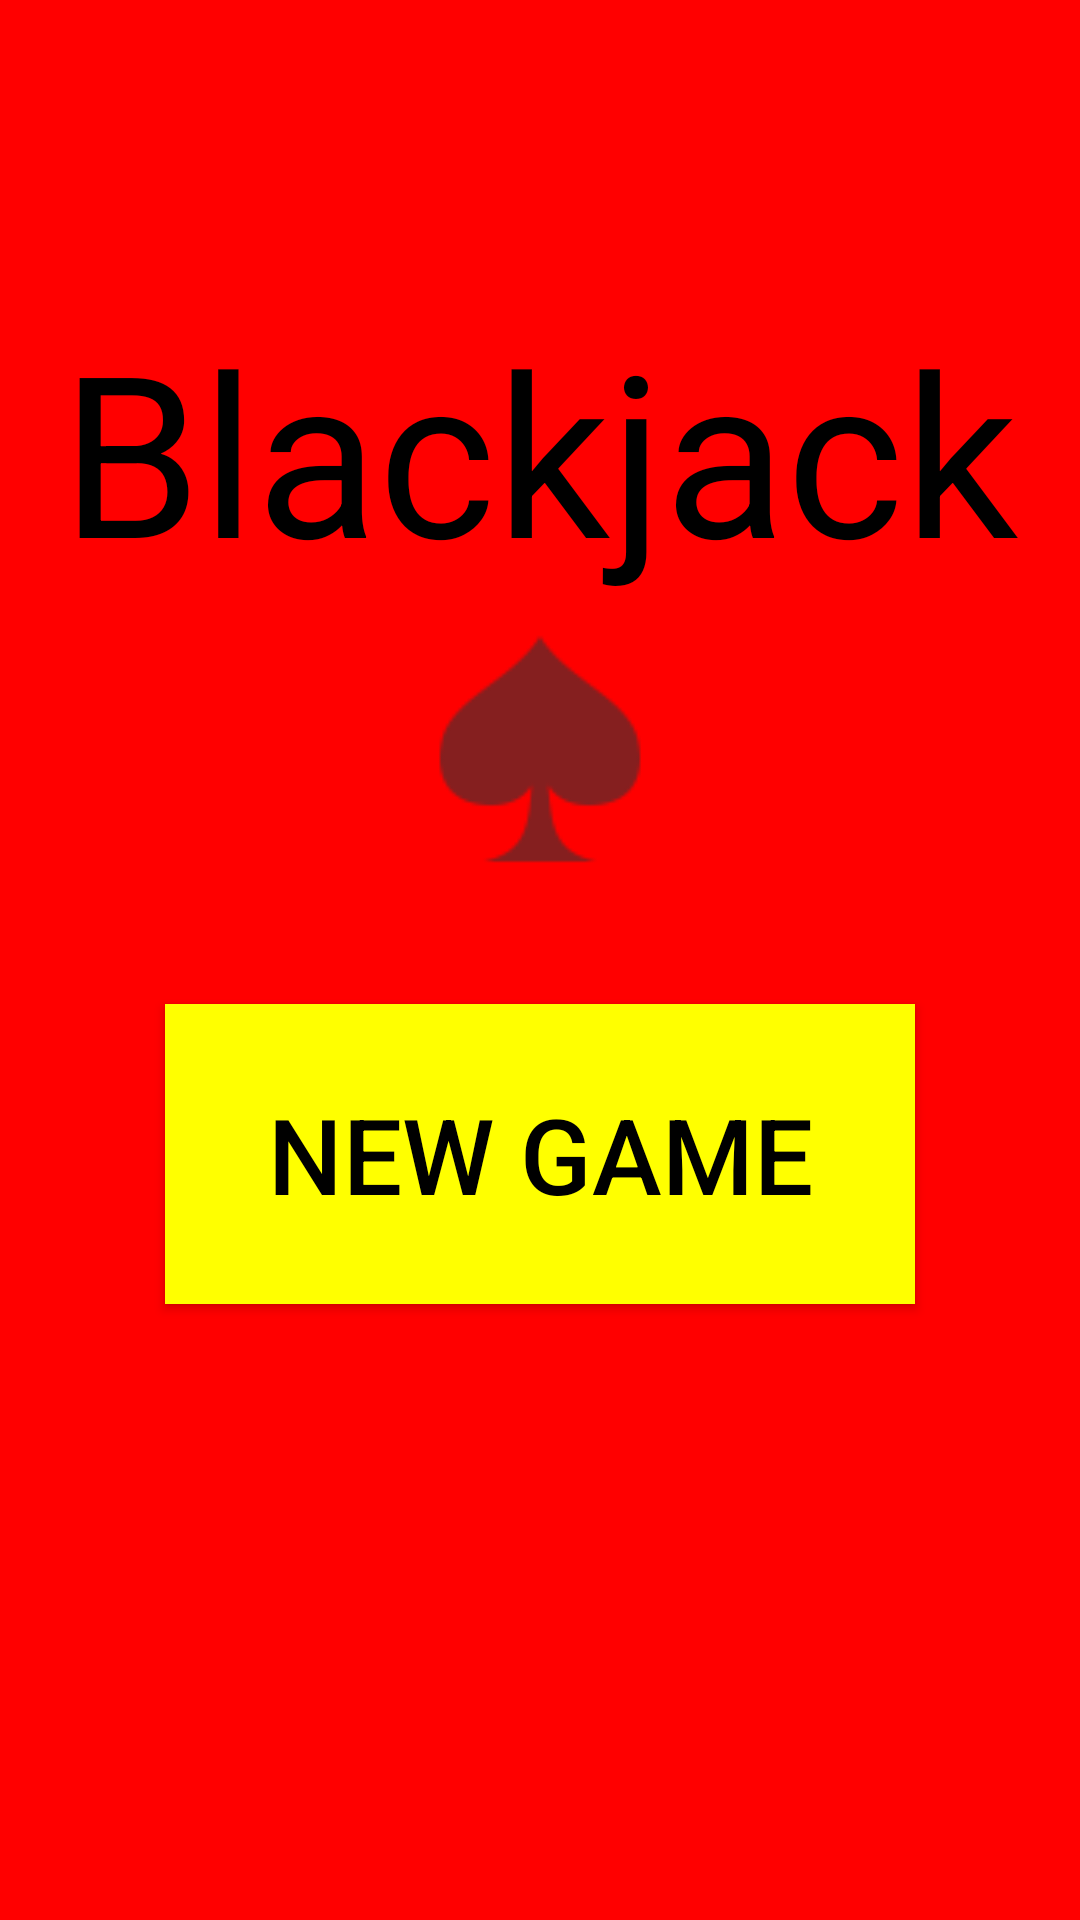

Layout XML and referenced resources for this Android screen:
<!-- AndroidManifest.xml: application theme AppTheme -->
<!-- res/layout/activity_main.xml -->
<?xml version="1.0" encoding="utf-8"?>
<RelativeLayout
    xmlns:android="http://schemas.android.com/apk/res/android"
    xmlns:app="http://schemas.android.com/apk/res-auto"
    xmlns:tools="http://schemas.android.com/tools"
    android:layout_width="match_parent"
    android:layout_height="match_parent"
    tools:context=".MainActivity"
    android:background="@color/Red">

    <TextView
        android:id="@+id/BlackjackLabel"
        style="@style/BlackjackLabelStyle"
        />

    <ImageView
        android:id="@+id/SpadePicture"
        android:layout_below="@id/BlackjackLabel"
        android:src="@drawable/spade"
        style="@style/MenuImageStyle"
        />

    <Button
        android:id="@+id/NewGameButton"
        android:layout_below="@id/SpadePicture"
        style="@style/MenuButtonStyle"
        android:onClick="startGame"
        />

</RelativeLayout>
<!-- resources referenced by this layout -->
<resources>
  <color name="Red">#FF0000</color>
  <!-- drawable spade: png bitmap (drawable-hdpi, 602 bytes) -->
  <style name="BlackjackLabelStyle" parent="@android:style/TextAppearance">
          <item name="android:textColor">@color/Black</item>
          <item name="android:text">Blackjack</item>
          <item name="android:textSize">75sp</item>
          <item name="android:layout_width">wrap_content</item>
          <item name="android:layout_height">wrap_content</item>
          <item name="android:layout_centerHorizontal">true</item>
          <item name="android:layout_marginTop">100dp</item>
      </style>
  <style name="MenuButtonStyle" parent="@android:style/TextAppearance">
          <item name="android:layout_width">250dp</item>
          <item name="android:layout_height">100dp</item>
          <item name="android:layout_centerHorizontal">true</item>
          <item name="android:textSize">35dp</item>
          <item name="android:text">New Game</item>
          <item name="android:layout_marginTop">35dp</item>
          <item name="android:layout_marginBottom">35dp</item>
          <item name="android:background">@color/Yellow</item>
          <item name="android:textColor">@color/Black</item>
      </style>
  <style name="MenuImageStyle" parent="@android:style/TextAppearance">
          <item name="android:layout_width">100dp</item>
          <item name="android:layout_height">100dp</item>
          <item name="android:layout_centerHorizontal">true</item>
      </style>
  <style name="AppTheme" parent="Theme.AppCompat.Light.DarkActionBar">
          
          <item name="colorPrimary">@color/colorPrimary</item>
          <item name="colorPrimaryDark">@color/colorPrimaryDark</item>
          <item name="colorAccent">@color/colorAccent</item>
      </style>
  <color name="Black">#000000</color>
  <color name="Yellow">#FFFF00</color>
  <color name="colorPrimary">#3F51B5</color>
  <color name="colorPrimaryDark">#303F9F</color>
  <color name="colorAccent">#FF4081</color>
</resources>
